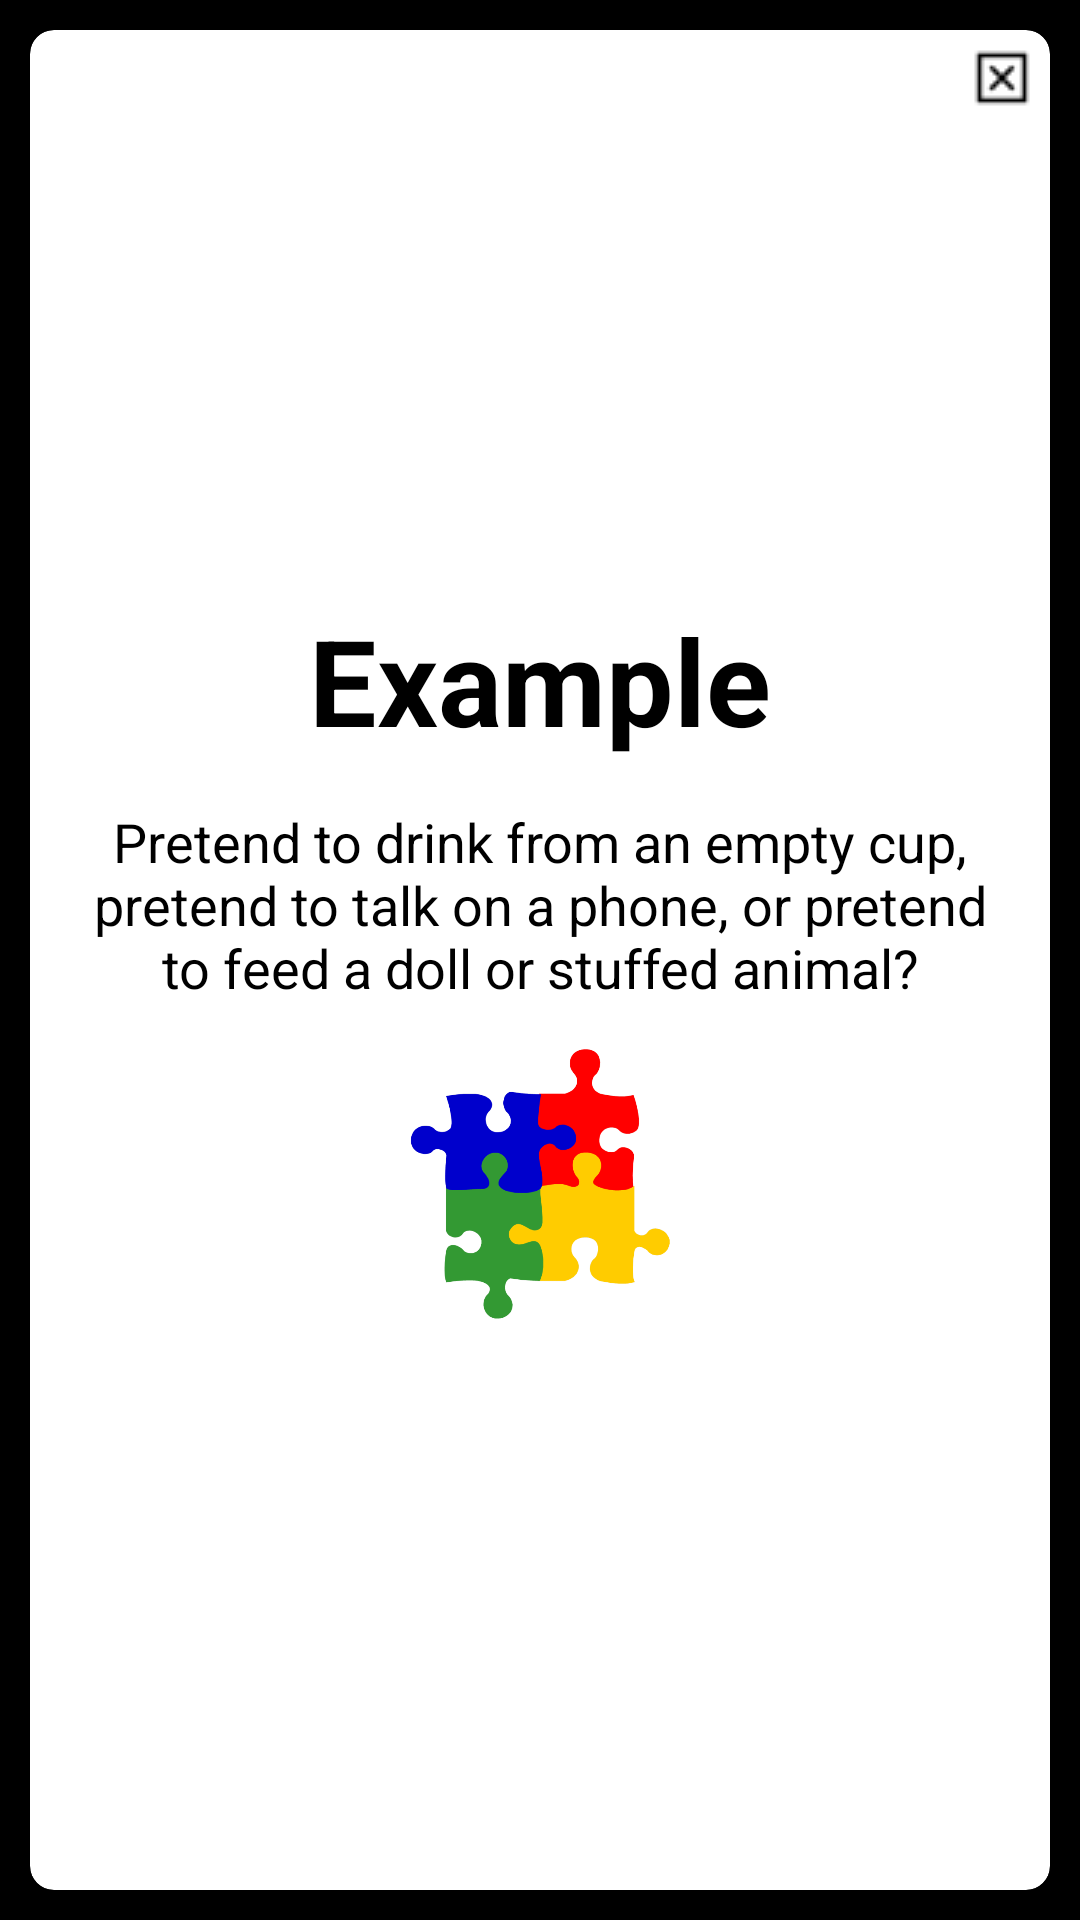

Layout XML and referenced resources for this Android screen:
<!-- AndroidManifest.xml: application theme AppTheme -->
<!-- res/layout/activity_example_window.xml -->
<?xml version="1.0" encoding="utf-8"?>
<RelativeLayout xmlns:android="http://schemas.android.com/apk/res/android"
    xmlns:app="http://schemas.android.com/apk/res-auto"
    xmlns:tools="http://schemas.android.com/tools"
    android:layout_width="match_parent"
    android:layout_height="match_parent"
    android:background="#000000"
    android:padding="10dp"
    tools:context="com.example.android.quizappv2.ExampleWindow">

    <android.support.v7.widget.CardView
        android:layout_width="match_parent"
        android:layout_height="match_parent"
        app:cardCornerRadius="8dp">

        <RelativeLayout
            android:layout_width="match_parent"
            android:layout_height="wrap_content">

            <ImageButton
                style="@style/CloseWindowStyle"
                android:layout_width="wrap_content"
                android:layout_height="wrap_content"
                android:layout_alignParentRight="true"
                android:layout_alignParentEnd="true"
                android:layout_margin="4dp"
                android:onClick="close"
                />

        </RelativeLayout>


        <LinearLayout
            android:layout_width="match_parent"
            android:layout_height="match_parent"
            android:gravity="center"
            android:orientation="vertical"
            android:padding="20dp">

            <TextView
                android:layout_width="wrap_content"
                android:layout_height="wrap_content"
                android:text="Example"
                android:textColor="#000"
                android:textSize="40sp"
                android:textStyle="bold" />

            <TextView
                android:id="@+id/example_text"
                android:layout_width="wrap_content"
                android:layout_height="wrap_content"
                android:layout_marginVertical="15dp"
                android:gravity="center_horizontal"
                android:text="Pretend to drink from an empty cup, pretend to talk on a phone, or pretend to feed a doll or stuffed animal?"
                android:textColor="#000"
                android:textSize="18sp" />

            <ImageView
                android:layout_width="90dp"
                android:layout_height="90dp"
                android:src="@drawable/autismpuzzle" />

        </LinearLayout>

    </android.support.v7.widget.CardView>
</RelativeLayout>
<!-- resources referenced by this layout -->
<resources>
  <!-- drawable autismpuzzle: png bitmap (drawable, 42937 bytes) -->
  <style name="CloseWindowStyle" parent="@android:style/Widget.ImageButton">
          <item name="android:background">@drawable/close_btn</item>
      </style>
  <style name="AppTheme" parent="Theme.AppCompat.Light.NoActionBar">
          
          <item name="colorPrimary">#fff</item>
          <item name="colorPrimaryDark">#000000</item>
          <item name="colorAccent">#fff200</item>
      </style>
  <!-- drawable close_btn (drawable) -->
  <?xml version="1.0" encoding="utf-8"?>
  <selector xmlns:android="http://schemas.android.com/apk/res/android">
  
      <item android:drawable="@drawable/close_window_pressed" android:state_pressed="true" />
      <item android:drawable="@drawable/close_window" android:state_pressed="false" />
  
  </selector>
  <!-- drawable close_window_pressed: png bitmap (drawable, 479 bytes) -->
  <!-- drawable close_window: png bitmap (drawable, 421 bytes) -->
</resources>
